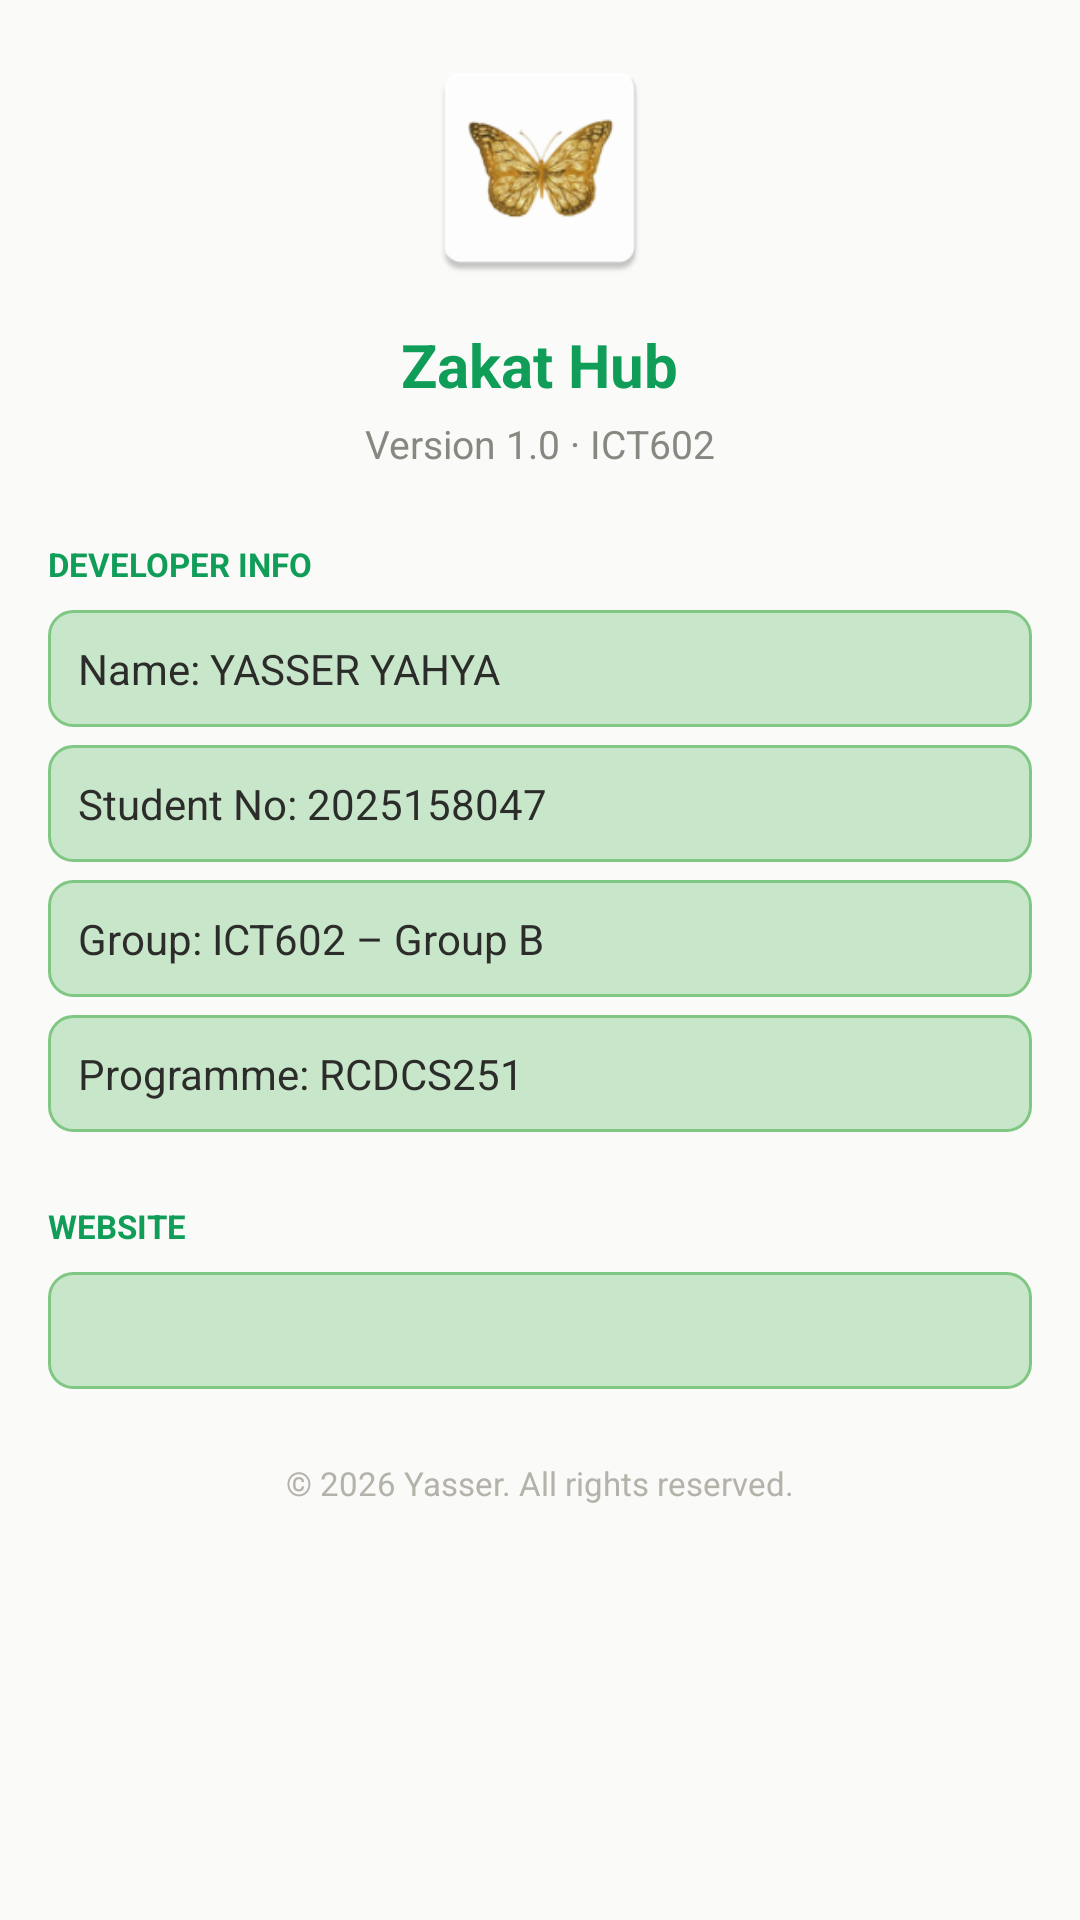

Android layout source for this screen:
<!-- AndroidManifest.xml: application theme Theme.ZakatHub -->
<!-- res/layout/activity_about.xml -->
<?xml version="1.0" encoding="utf-8"?>
<ScrollView xmlns:android="http://schemas.android.com/apk/res/android"
    android:layout_width="match_parent"
    android:layout_height="match_parent"
    android:background="#FAFAF8"
    android:fitsSystemWindows="true">

    <LinearLayout
        android:layout_width="match_parent"
        android:layout_height="wrap_content"
        android:gravity="center_horizontal"
        android:orientation="vertical"
        android:padding="16dp">

        <ImageView
            android:layout_width="80dp"
            android:layout_height="80dp"
            android:layout_marginBottom="12dp"
            android:src="@mipmap/ic_launcher" />

        <TextView
            android:layout_width="wrap_content"
            android:layout_height="wrap_content"
            android:layout_marginBottom="4dp"
            android:text="Zakat Hub"
            android:textColor="#0F9D58"
            android:textSize="20sp"
            android:textStyle="bold" />

        <TextView
            android:layout_width="wrap_content"
            android:layout_height="wrap_content"
            android:layout_marginBottom="24dp"
            android:text="Version 1.0 · ICT602"
            android:textColor="#888780"
            android:textSize="13sp" />

        
        <TextView
            android:layout_width="match_parent"
            android:layout_height="wrap_content"
            android:layout_marginBottom="8dp"
            android:text="DEVELOPER INFO"
            android:textColor="#0F9D58"
            android:textSize="11sp"
            android:textStyle="bold" />

        <TextView
            android:layout_width="match_parent"
            android:layout_height="wrap_content"
            android:layout_marginBottom="6dp"
            android:background="@drawable/result_border"
            android:padding="10dp"
            android:text="Name: YASSER YAHYA"
            android:textColor="#2C2C2A"
            android:textSize="14sp" />

        <TextView
            android:layout_width="match_parent"
            android:layout_height="wrap_content"
            android:layout_marginBottom="6dp"
            android:background="@drawable/result_border"
            android:padding="10dp"
            android:text="Student No: 2025158047"
            android:textColor="#2C2C2A"
            android:textSize="14sp" />

        <TextView
            android:layout_width="match_parent"
            android:layout_height="wrap_content"
            android:layout_marginBottom="6dp"
            android:background="@drawable/result_border"
            android:padding="10dp"
            android:text="Group: ICT602 – Group B"
            android:textColor="#2C2C2A"
            android:textSize="14sp" />

        <TextView
            android:layout_width="match_parent"
            android:layout_height="wrap_content"
            android:layout_marginBottom="24dp"
            android:background="@drawable/result_border"
            android:padding="10dp"
            android:text="Programme: RCDCS251"
            android:textColor="#2C2C2A"
            android:textSize="14sp" />

        
        <TextView
            android:layout_width="match_parent"
            android:layout_height="wrap_content"
            android:layout_marginBottom="8dp"
            android:text="WEBSITE"
            android:textColor="#0F9D58"
            android:textSize="11sp"
            android:textStyle="bold" />

        <TextView
            android:id="@+id/tvUrl"
            android:layout_width="match_parent"
            android:layout_height="wrap_content"
            android:layout_marginBottom="24dp"
            android:autoLink="web"
            android:background="@drawable/result_border"
            android:padding="10dp"
            android:text="https://github.com/Ac-Ey/ZakatHub-App"
            android:textColor="#185FA5"
            android:textSize="14sp" />

        <TextView
            android:layout_width="wrap_content"
            android:layout_height="wrap_content"
            android:text="© 2026 Yasser. All rights reserved."
            android:textColor="#B4B2A9"
            android:textSize="11sp" />

    </LinearLayout>
</ScrollView>
<!-- resources referenced by this layout -->
<resources>
  <!-- drawable result_border (drawable) -->
  <?xml version="1.0" encoding="utf-8"?>
  <shape xmlns:android="http://schemas.android.com/apk/res/android"
      android:shape="rectangle">
  
      <solid android:color="#C8E6C9"/>
      <stroke
          android:width="1dp"
          android:color="#81C784"/>
      <corners android:radius="8dp"/>
  
  </shape>
  <!-- mipmap ic_launcher: webp bitmap (mipmap-hdpi, 2642 bytes) -->
  <style name="Theme.ZakatHub" parent="Base.Theme.ZakatHub">
          <item name="colorPrimary">#0F9D58</item>
          <item name="colorOnPrimary">#FFFFFF</item>
      </style>
  <style name="Base.Theme.ZakatHub" parent="Theme.Material3.DayNight">
          <item name="colorPrimary">#0F9D58</item>
          <item name="colorOnPrimary">#FFFFFF</item>
          <item name="colorSecondary">#0F9D58</item>
          <item name="colorControlActivated">#0F9D58</item>
      </style>
</resources>
